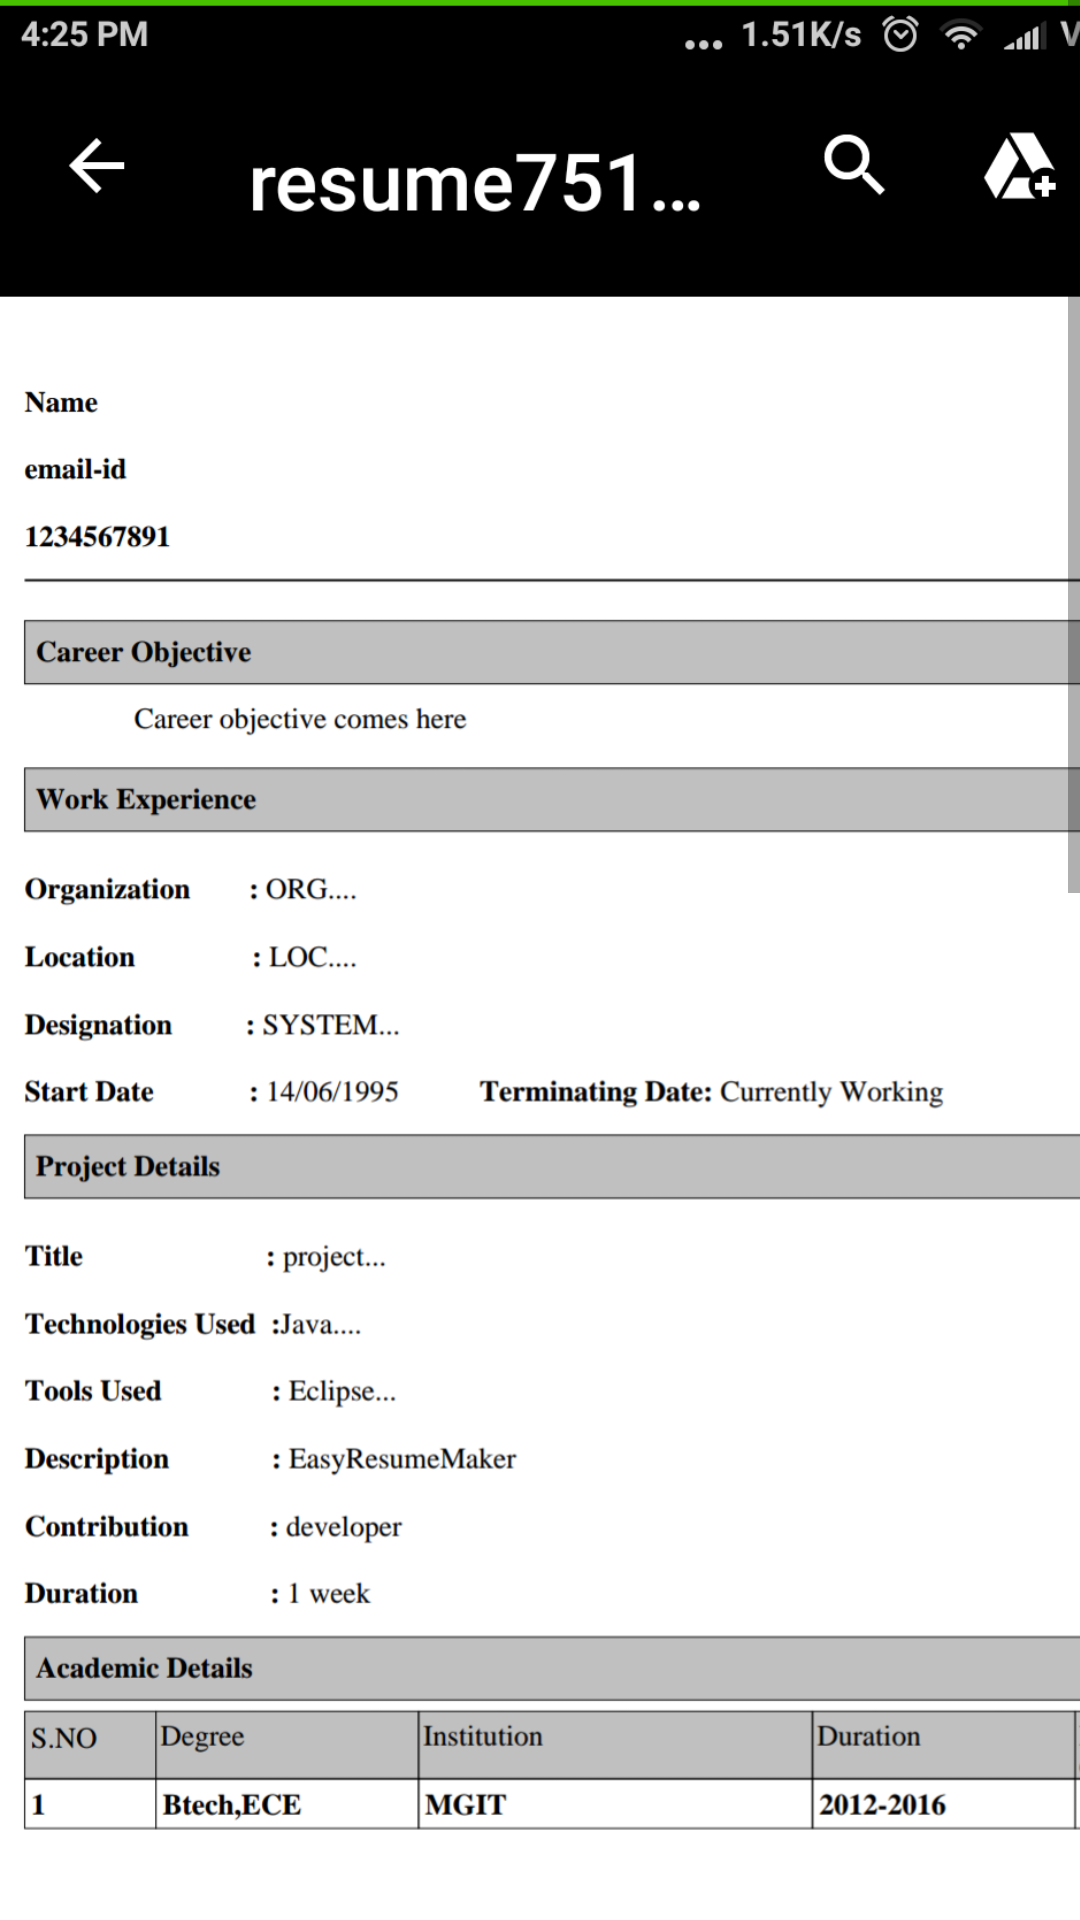

Reconstruct the res/layout file that produces this screen, plus the resources it refers to.
<!-- AndroidManifest.xml: application theme AppTheme -->
<!-- res/layout/activity_sample_output.xml -->
<?xml version="1.0" encoding="utf-8"?>
    <ScrollView
        xmlns:android="http://schemas.android.com/apk/res/android"
        xmlns:app="http://schemas.android.com/apk/res-auto"
        xmlns:tools="http://schemas.android.com/tools"
        android:layout_width="match_parent"
        android:layout_height="match_parent"
        tools:context="pavan.com.easyresumemaker.SampleOutput"
        android:id="@+id/scrollView"
        >
        <LinearLayout
            android:layout_width="wrap_content"
            android:layout_height="wrap_content"
            android:id="@+id/linearLayout"
            android:orientation="vertical"
            android:weightSum="1">

            <ImageView
                android:id="@+id/imageView"
                android:layout_width="414dp"
                android:layout_height="wrap_content"
                android:adjustViewBounds="true"
                android:src="@drawable/one" />

            <ImageView
                android:layout_width="wrap_content"
                android:layout_height="wrap_content"
                android:src="@drawable/two"
                android:adjustViewBounds="true"/>
        </LinearLayout>
    </ScrollView>

<!-- resources referenced by this layout -->
<resources>
  <!-- drawable one: png bitmap (drawable, 192084 bytes) -->
  <!-- drawable two: png bitmap (drawable, 115749 bytes) -->
  <style name="AppTheme" parent="Theme.AppCompat.Light.DarkActionBar">
          
          <item name="colorPrimary">@color/colorPrimary</item>
          <item name="colorPrimaryDark">@color/colorPrimaryDark</item>
          <item name="colorAccent">@color/colorAccent</item>
          <item name="android:textColor">@color/textColor</item>
      </style>
  <color name="colorPrimary">#ff0004</color>
  <color name="colorPrimaryDark">#ff0004</color>
  <color name="colorAccent">#ff0004</color>
  <color name="textColor">#000000</color>
</resources>
